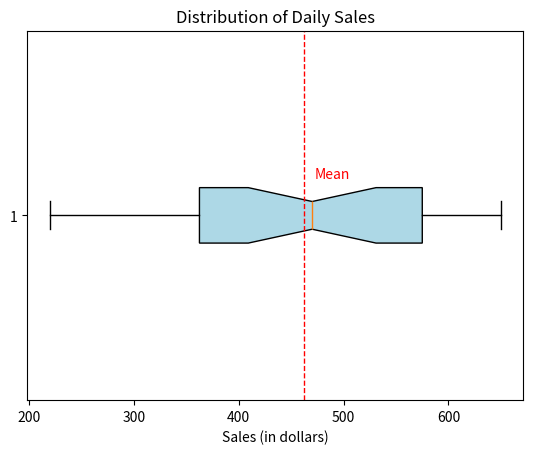

Python code for this plot: (Note: this script raises an exception after producing the figure.)
import matplotlib.pyplot as plt
import numpy as np

# Figure object
fig = plt.figure()

# Data: daily sales in a store over a month
daily_sales = [220, 240, 250, 300, 310, 330, 350, 360, 370, 400, 410, 430, 440, 450, 460, 480, 490, 500, 520, 540, 550, 560, 580, 590, 600, 610, 620, 630, 640, 650]

# Create a box plot
plt.boxplot(daily_sales, vert=False, patch_artist=True, notch=True, boxprops=dict(facecolor='lightblue'))

# Customizing the plot
plt.title('Distribution of Daily Sales')
plt.xlabel('Sales (in dollars)')

# Highlighting the mean
plt.axvline(np.mean(daily_sales), color='red', linestyle='dashed', linewidth=1)
plt.text(np.mean(daily_sales) + 10, 1.1, 'Mean', color='red')

# Save the plot
plt.plot()
fig.savefig('plots/box.png')

